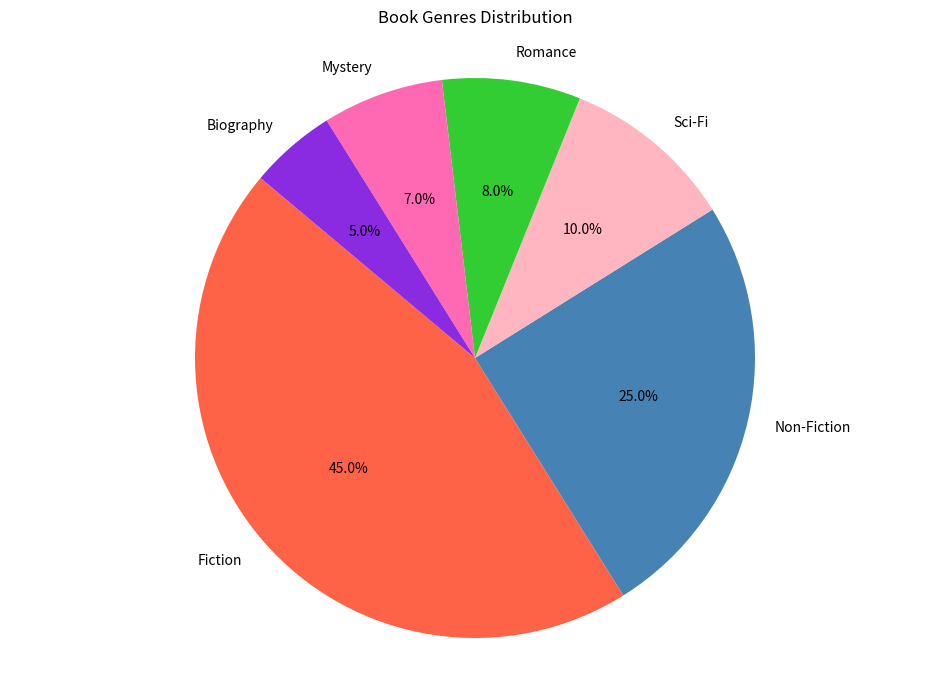

Here is the Python script that generated this plot:

import matplotlib.pyplot as plt

# Data to plot
labels = 'Fiction', 'Non-Fiction', 'Sci-Fi', 'Romance', 'Mystery', 'Biography'
sizes = [45, 25, 10, 8, 7, 5]
colors = ['#ff6347','#4682b4','#ffb6c1','#32cd32','#ff69b4','#8a2be2']

# Change the size of the figure (width, height)
plt.figure(figsize=(12, 8))

# Plot
plt.pie(sizes, labels=labels, colors=colors, autopct='%1.1f%%', startangle=140)

plt.title('Book Genres Distribution', pad=20)
plt.axis('equal')  # Equal aspect ratio ensures that pie is drawn as a circle.
plt.show()
